Run: headless pygame with SDL's dummy video driver; simulated clock (each Clock.tick advances the game by its frame time, no real sleeping); random seed 0; keys injected as events and as key.get_pressed() state; no mouse input.
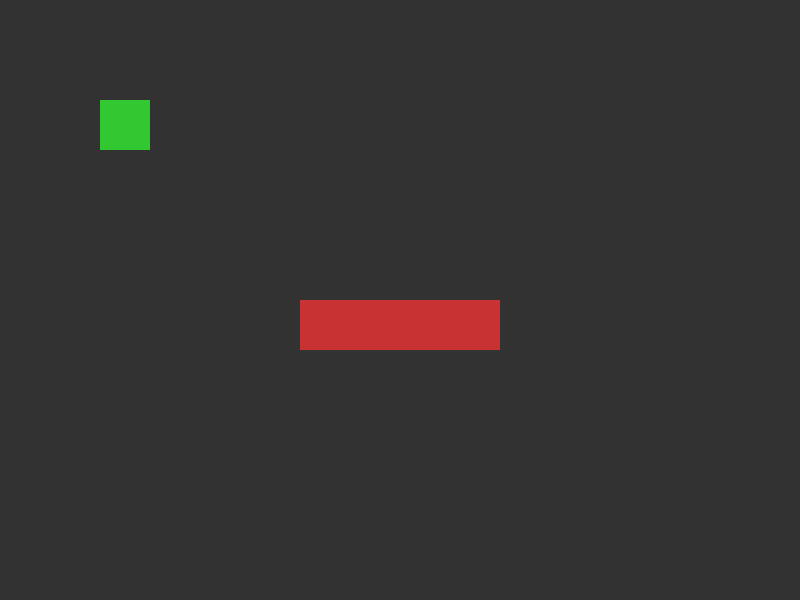
Frame 1 of 4 · flips 1–60 · no input
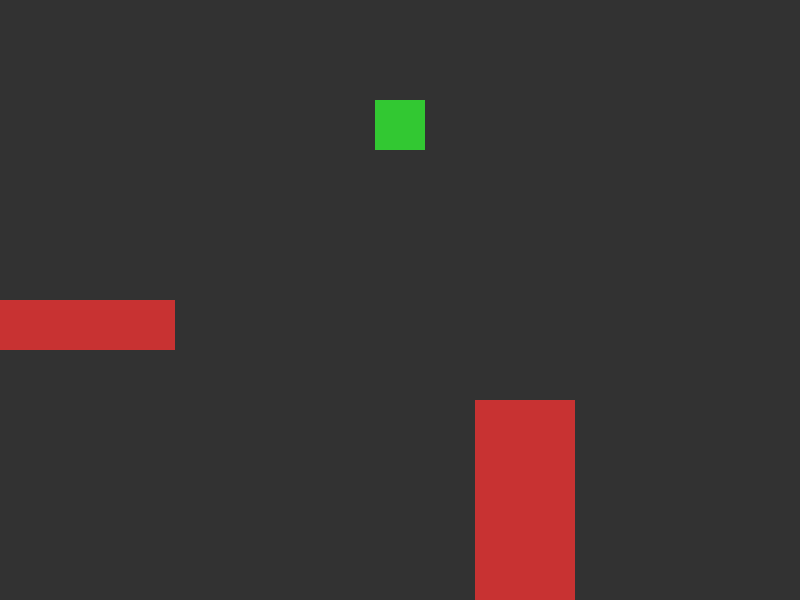
Frame 2 of 4 · flips 61–180 · tapped SPACE, RETURN · held RIGHT (→), D
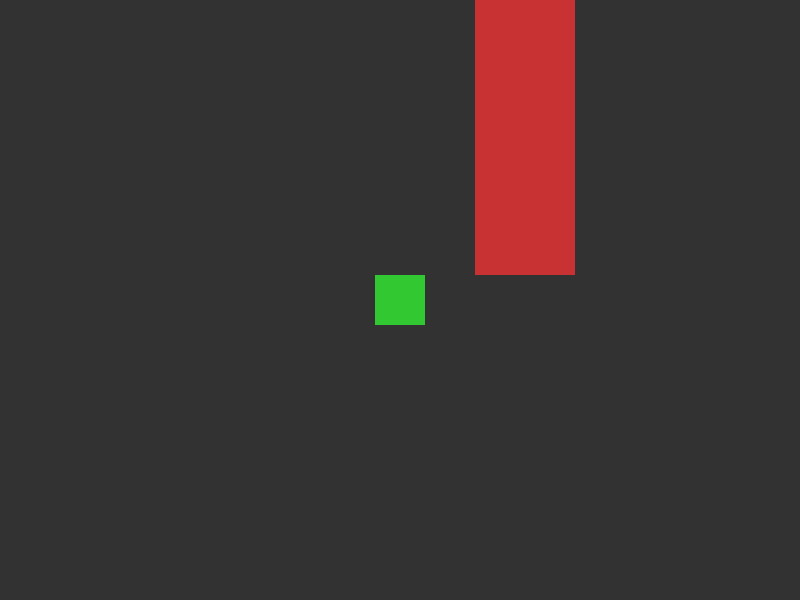
Frame 3 of 4 · flips 181–300 · held DOWN (↓), S
Frame 4 of 4 · flips 301–420 · held LEFT (←), A, UP (↑), W · screen same as frame 1, image omitted

The pygame program that drew these frames:

import pygame



"""
Constants
"""
SCREEN_WIDTH, SCREEN_HEIGHT = 800, 600 # dimensions of window
WORLD_WIDTH, WORLD_HEIGHT = 4000, 3000 # dimensions of entire world/course


"""
Initialization
"""
pygame.init()
screen = pygame.display.set_mode((SCREEN_WIDTH, SCREEN_HEIGHT)) # create window object
clock = pygame.time.Clock() # initialize clock to manage frame rate

player = pygame.Rect(100, 100, 50, 50)  # x, y, width, height
player_speed = 5
walls = [
    pygame.Rect(300, 300, 200, 50),
    pygame.Rect(800, 400, 100, 300),
    pygame.Rect(1500, 1200, 300, 300),
]
camera_offset = pygame.Vector2(0, 0)


"""
Main Logic
"""
def main():
    running = True
    while running:
        for event in pygame.event.get():
            if event.type == pygame.QUIT:
                running = False

        # Player movement
        keys = pygame.key.get_pressed()
        if keys[pygame.K_w]: player.y -= player_speed
        if keys[pygame.K_s]: player.y += player_speed
        if keys[pygame.K_a]: player.x -= player_speed
        if keys[pygame.K_d]: player.x += player_speed

        update_camera()
        draw()

        pygame.display.flip()
        clock.tick(60)

    pygame.quit()


def update_camera():
    camera_offset.x = player.centerx - SCREEN_WIDTH // 2
    camera_offset.y = player.centery - SCREEN_HEIGHT // 2
    camera_offset.x = max(0, min(camera_offset.x, WORLD_WIDTH - SCREEN_WIDTH))
    camera_offset.y = max(0, min(camera_offset.y, WORLD_HEIGHT - SCREEN_HEIGHT))


def draw():
    screen.fill((50, 50, 50))  # background

    # Draw walls with camera offset
    for wall in walls:
        wall_screen_pos = wall.move(-camera_offset.x, -camera_offset.y)
        pygame.draw.rect(screen, (200, 50, 50), wall_screen_pos)

    # Draw player
    player_screen_pos = player.move(-camera_offset.x, -camera_offset.y)
    pygame.draw.rect(screen, (50, 200, 50), player_screen_pos)


if __name__ == "__main__":
    main()
